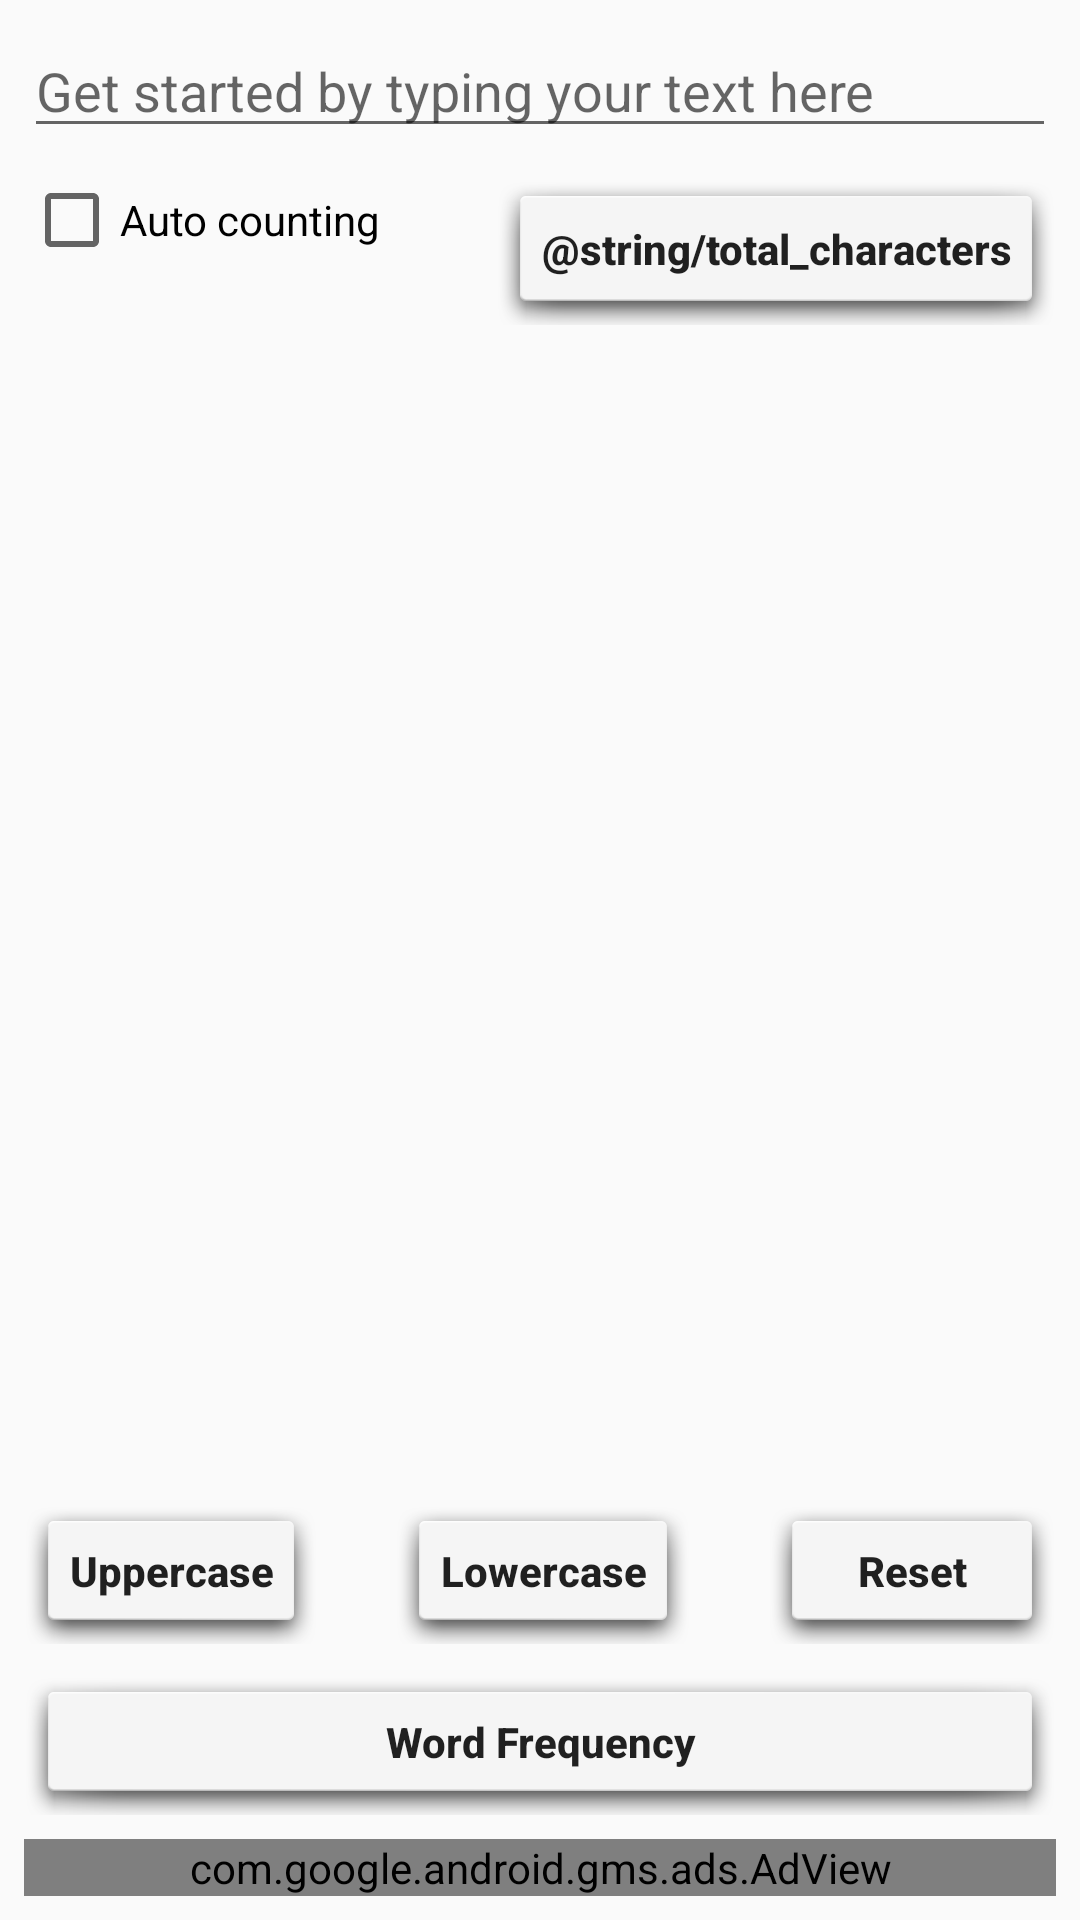

Reconstruct the res/layout file that produces this screen, plus the resources it refers to.
<!-- AndroidManifest.xml: application theme AppTheme -->
<!-- res/layout/activity_text_report.xml -->
<?xml version="1.0" encoding="utf-8"?>
<android.support.constraint.ConstraintLayout xmlns:android="http://schemas.android.com/apk/res/android"
    xmlns:app="http://schemas.android.com/apk/res-auto"
    xmlns:tools="http://schemas.android.com/tools"
    android:layout_width="match_parent"
    android:layout_height="match_parent"
    tools:context="shahin.textcounter.TextReportActivity">

    <com.google.android.gms.ads.AdView xmlns:ads="http://schemas.android.com/apk/res-auto"
        android:id="@+id/adView"
        android:layout_width="match_parent"
        android:layout_height="wrap_content"
        android:layout_marginBottom="8dp"
        android:layout_marginEnd="8dp"
        android:layout_marginStart="8dp"
        ads:adSize="BANNER"
        ads:adUnitId="ca-app-pub-1885749404874590/2792782555"
        app:layout_constraintBottom_toBottomOf="parent"
        app:layout_constraintEnd_toEndOf="parent"
        app:layout_constraintStart_toStartOf="parent" />

    <EditText
        android:id="@+id/et_text"
        android:layout_width="match_parent"
        android:layout_height="wrap_content"
        android:layout_marginEnd="8dp"
        android:layout_marginStart="8dp"
        android:layout_marginTop="8dp"
        android:ems="10"
        android:hint="@string/hint_type_text_here"
        android:inputType="textMultiLine"
        android:maxLength="300"
        app:layout_constraintEnd_toEndOf="parent"
        app:layout_constraintStart_toStartOf="parent"
        app:layout_constraintTop_toTopOf="parent" />

    <CheckBox
        android:id="@+id/chbAutoCount"
        android:layout_width="wrap_content"
        android:layout_height="wrap_content"
        android:layout_marginStart="8dp"
        android:layout_marginTop="8dp"
        android:text="@string/auto_counting"
        app:layout_constraintStart_toStartOf="parent"
        app:layout_constraintTop_toBottomOf="@+id/et_text" />

    <Button
        android:id="@+id/btn_count"
        style="@style/ButtonStyle"
        android:layout_width="wrap_content"
        android:layout_height="51dp"
        android:layout_marginEnd="8dp"
        android:layout_marginTop="8dp"
        android:text="@string/total_characters"
        app:layout_constraintEnd_toEndOf="parent"
        app:layout_constraintTop_toBottomOf="@+id/et_text" />

    <Button
        android:id="@+id/btn_word_freq"
        style="@style/ButtonStyle"
        android:layout_width="0dp"
        android:layout_height="wrap_content"
        android:layout_marginBottom="8dp"
        android:layout_marginEnd="8dp"
        android:layout_marginStart="8dp"
        android:text="@string/word_frequency"
        app:layout_constraintBottom_toTopOf="@+id/adView"
        app:layout_constraintEnd_toEndOf="parent"
        app:layout_constraintStart_toStartOf="parent" />

    <Button
        android:id="@+id/btn_lowercase"
        style="@style/ButtonStyle"
        android:layout_width="wrap_content"
        android:layout_height="wrap_content"
        android:layout_marginBottom="8dp"
        android:layout_marginEnd="8dp"
        android:layout_marginStart="8dp"
        android:text="@string/lowercase"
        app:layout_constraintBottom_toTopOf="@+id/btn_word_freq"
        app:layout_constraintEnd_toStartOf="@+id/btn_reset"
        app:layout_constraintStart_toEndOf="@+id/btn_uppercase" />

    <Button
        android:id="@+id/btn_uppercase"
        style="@style/ButtonStyle"
        android:layout_width="wrap_content"
        android:layout_height="wrap_content"
        android:layout_marginBottom="8dp"
        android:layout_marginStart="8dp"
        android:text="@string/uppercase"
        app:layout_constraintBottom_toTopOf="@+id/btn_word_freq"
        app:layout_constraintStart_toStartOf="parent" />

    <Button
        android:id="@+id/btn_reset"
        style="@style/ButtonStyle"
        android:layout_width="wrap_content"
        android:layout_height="wrap_content"
        android:layout_marginBottom="8dp"
        android:layout_marginEnd="8dp"
        android:text="@string/reset"
        app:layout_constraintBottom_toTopOf="@+id/btn_word_freq"
        app:layout_constraintEnd_toEndOf="parent" />

</android.support.constraint.ConstraintLayout>
<!-- resources referenced by this layout -->
<resources>
  <string name="auto_counting">Auto counting</string>
  <string name="hint_type_text_here">Get started by typing your text here</string>
  <string name="lowercase">Lowercase</string>
  <string name="reset">Reset</string>
  <string name="uppercase">Uppercase</string>
  <string name="word_frequency">Word Frequency</string>
  <style name="ButtonStyle">
          <item name="android:background">@android:drawable/dialog_holo_light_frame</item>
          <item name="android:padding">15dp</item>
          <item name="android:textAllCaps">false</item>
          <item name="android:textStyle">bold</item>
      </style>
  <style name="AppTheme" parent="Base.Theme.AppCompat.Light.DarkActionBar">
          
          <item name="colorPrimary">@color/colorPrimary</item>
          <item name="colorPrimaryDark">@color/colorPrimaryDark</item>
          <item name="colorAccent">@color/colorAccent</item>
      </style>
  <color name="colorPrimary">#000000</color>
  <color name="colorPrimaryDark">#000000</color>
  <color name="colorAccent">#E91E63</color>
</resources>
